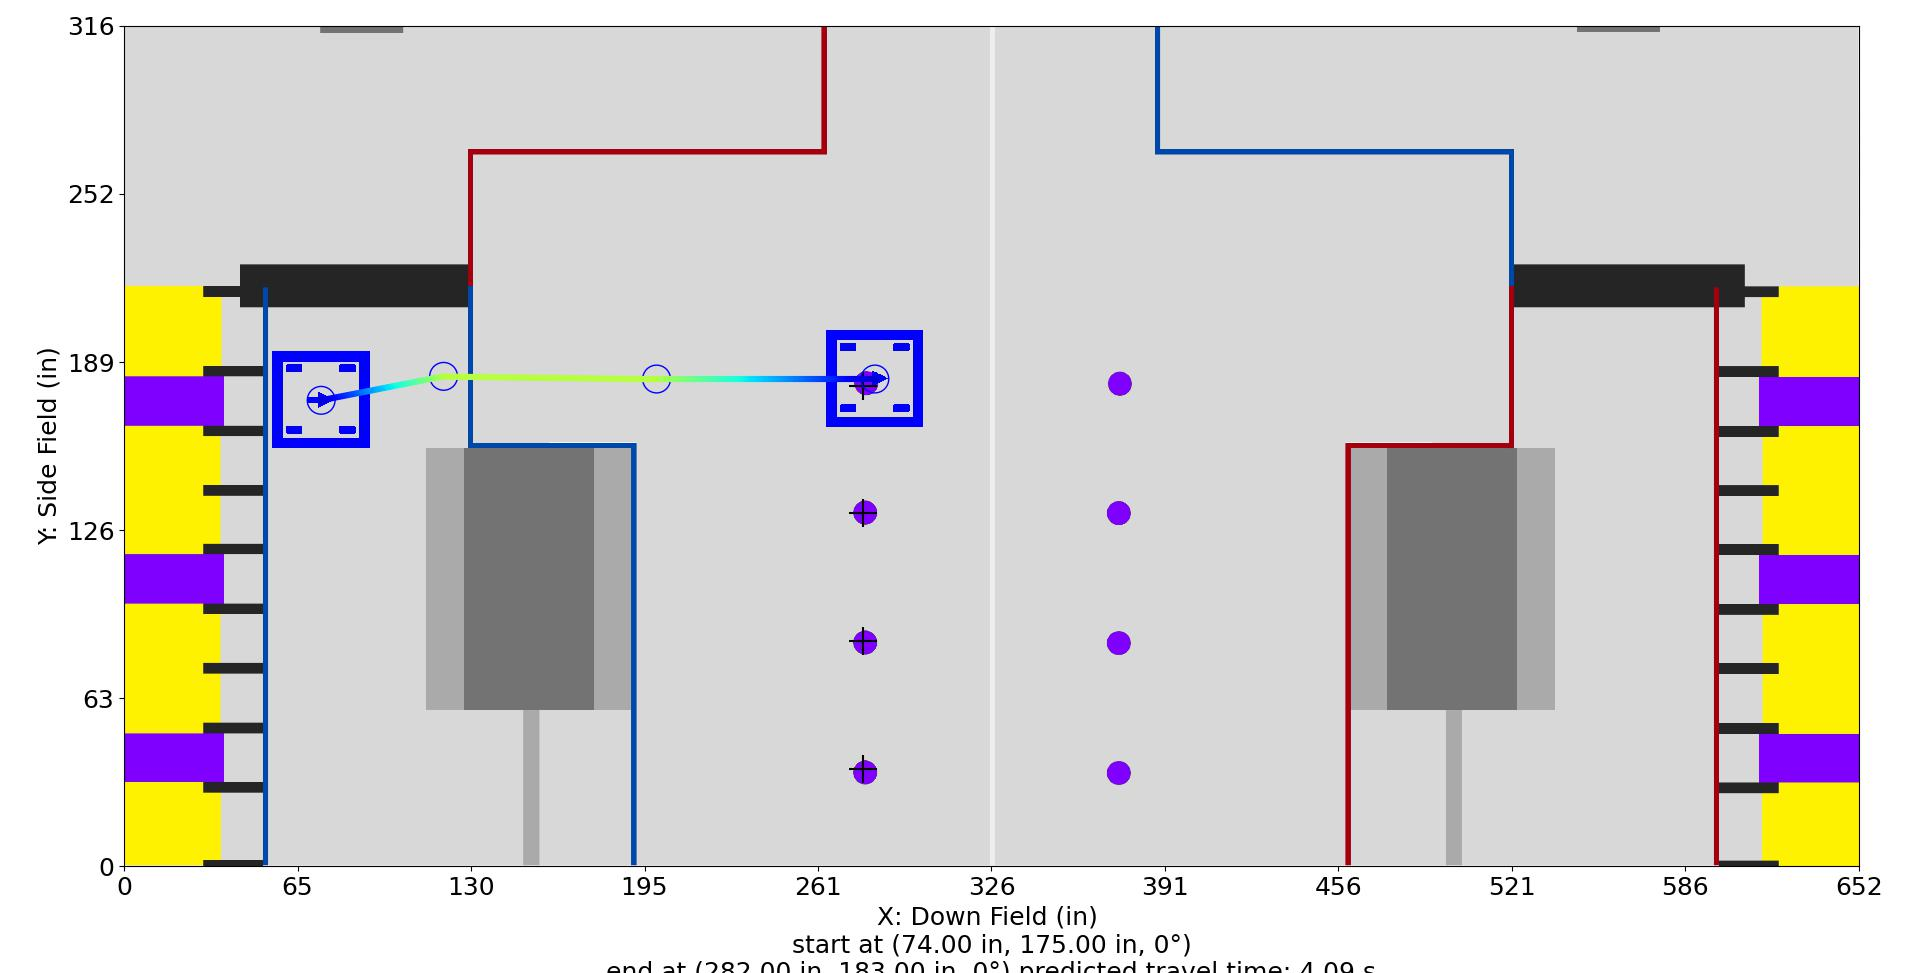

The table this chart was drawn from, first rows:
Distance (in), Time (s), X (in), Y (in), Velocity (in/s), Orientation (deg), Touch, Rotational Velocity (deg/s), Way X (in), Way Y (in), Way Velocity (in/s), Way Orientation (deg), Way Turn Radius (in), Touch this Point
0.0, 0.0, 74.0, 153.0, 12.0, 0.0, 0, 0.0, 74.0, 153.0, 12.0, 0.0, 3.0, 0.0
1, 0.08039, 74.63, 153.8, 12.88, 0.0, 0, 0.0, 100.0, 185.0, 48.0, 0.0, 20.0, 0
2, 0.1555, 75.26, 154.6, 13.76, 0.0, 0, 0.0, 200.0, 183.0, 96.0, 0.0, 3.0, 0
3, 0.2259, 75.89, 155.3, 14.63, 0.0, 0, 0.0, 282.0, 183.0, 12.0, 0.0, 3.0, 0
4, 0.2923, 76.52, 156.1, 15.51, 0.0, 0, 0.0, , , , , , 
5, 0.355, 77.15, 156.9, 16.39, 0.0, 0, 0.0, , , , , , 
6, 0.4144, 77.78, 157.7, 17.27, 0.0, 0, 0.0, , , , , , 
7, 0.4709, 78.41, 158.4, 18.15, 0.0, 0, 0.0, , , , , , 
8, 0.5247, 79.04, 159.2, 19.02, 0.0, 0, 0.0, , , , , , 
9, 0.576, 79.68, 160, 19.9, 0.0, 0, -0.0, , , , , , 
10, 0.6252, 80.31, 160.8, 20.78, 0.0, 0, -0.0, , , , , , 
11, 0.6723, 80.94, 161.5, 21.66, 0.0, 0, -0.0, , , , , , 
12, 0.7176, 81.57, 162.3, 22.54, 0.0, 0, -0.0, , , , , , 
13, 0.7611, 82.2, 163.1, 23.41, 0.0, 0, -0.0, , , , , , 
14, 0.803, 82.83, 163.9, 24.29, 0.0, 0, -0.0, , , , , , 
15, 0.8435, 83.46, 164.6, 25.17, 0.0, 0, -0.0, , , , , , 
16, 0.8825, 84.09, 165.4, 26.05, 0.0, 0, -0.0, , , , , , 
17, 0.9203, 84.72, 166.2, 26.93, 0.0, 0, -0.0, , , , , , 
18, 0.9568, 85.35, 167, 27.81, 0.0, 0, -0.0, , , , , , 
19, 0.9922, 85.98, 167.7, 28.68, 0.0, 0, -0.0, , , , , , 
20, 1.027, 86.61, 168.5, 29.56, 0.0, 0, 0.0, , , , , , 
21, 1.06, 87.24, 169.3, 30.44, 0.0, 0, 0.0, , , , , , 
22, 1.092, 87.87, 170.1, 31.32, 0.0, 0, 0.0, , , , , , 
23, 1.124, 88.5, 170.9, 32.2, 0.0, 0, 0.0, , , , , , 
24, 1.154, 89.13, 171.6, 33.07, 0.0, 0, 0.0, , , , , , 
25, 1.184, 89.76, 172.4, 33.95, 0.0, 0, 0.0, , , , , , 
26, 1.213, 90.4, 173.2, 34.83, 0.0, 0, 0.0, , , , , , 
27, 1.242, 91.03, 174, 35.71, 0.0, 0, 0.0, , , , , , 
28, 1.269, 91.66, 174.7, 36.59, 0.0, 0, 0.0, , , , , , 
29, 1.296, 92.29, 175.5, 37.46, 0.0, 0, 0.0, , , , , , 
30, 1.323, 92.92, 176.3, 38.34, 0.0, 0, 0.0, , , , , , 
31, 1.349, 93.55, 177.1, 39.22, 0.0, 0, 0.0, , , , , , 
32, 1.374, 94.18, 177.8, 40.1, 0.0, 0, 0.0, , , , , , 
33, 1.398, 94.85, 178.6, 40.98, 0.0, 0, 0.0, , , , , , 
34, 1.423, 95.56, 179.3, 41.85, 0.0, 0, 0.0, , , , , , 
35, 1.446, 96.3, 180, 42.73, 0.0, 0, 0.0, , , , , , 
36, 1.469, 97.07, 180.6, 43.61, 0.0, 0, 0.0, , , , , , 
37, 1.492, 97.88, 181.2, 44.49, 0.0, 0, 0.0, , , , , , 
38, 1.514, 98.71, 181.7, 45.37, 0.0, 0, 0.0, , , , , , 
39, 1.536, 99.57, 182.2, 46.24, 0.0, 0, 0.0, , , , , , 
40, 1.558, 100.5, 182.7, 47.12, 0.0, 0, 0.0, , , , , , 
41, 1.578, 101.4, 183.1, 48.73, 0.0, 0, 0.0, , , , , , 
42, 1.599, 102.3, 183.5, 50.34, 0.0, 0, 0.0, , , , , , 
43, 1.618, 103.2, 183.8, 51.95, 0.0, 0, 0.0, , , , , , 
44, 1.637, 104.2, 184.1, 53.56, 0.0, 0, 0.0, , , , , , 
45, 1.655, 105.2, 184.4, 55.17, 0.0, 0, 0.0, , , , , , 
46, 1.673, 106.1, 184.5, 56.78, 0.0, 0, 0.0, , , , , , 
47, 1.691, 107.1, 184.7, 58.39, 0.0, 0, 0.0, , , , , , 
48, 1.708, 108.1, 184.8, 60, 0.0, 0, 0.0, , , , , , 
49, 1.724, 109.1, 184.8, 61.61, 0.0, 0, 0.0, , , , , , 
50, 1.74, 110.1, 184.7, 63.22, 0.0, 0, 0.0, , , , , , 
51, 1.756, 111.1, 184.7, 64.83, 0.0, 0, 0.0, , , , , , 
52, 1.771, 112.1, 184.7, 66.44, 0.0, 0, 0.0, , , , , , 
53, 1.786, 113.1, 184.7, 68.05, 0.0, 0, 0.0, , , , , , 
54, 1.8, 114.1, 184.7, 69.66, 0.0, 0, 0.0, , , , , , 
55, 1.815, 115.1, 184.6, 71.27, 0.0, 0, 0.0, , , , , , 
56, 1.828, 116.1, 184.6, 72.88, 0.0, 0, 0.0, , , , , , 
57, 1.842, 117.1, 184.6, 74.49, 0.0, 0, 0.0, , , , , , 
58, 1.855, 118.1, 184.6, 76.1, 0.0, 0, 0.0, , , , , , 
59, 1.868, 119.1, 184.6, 77.71, 0.0, 0, 0.0, , , , , , 
... 163 more rows
